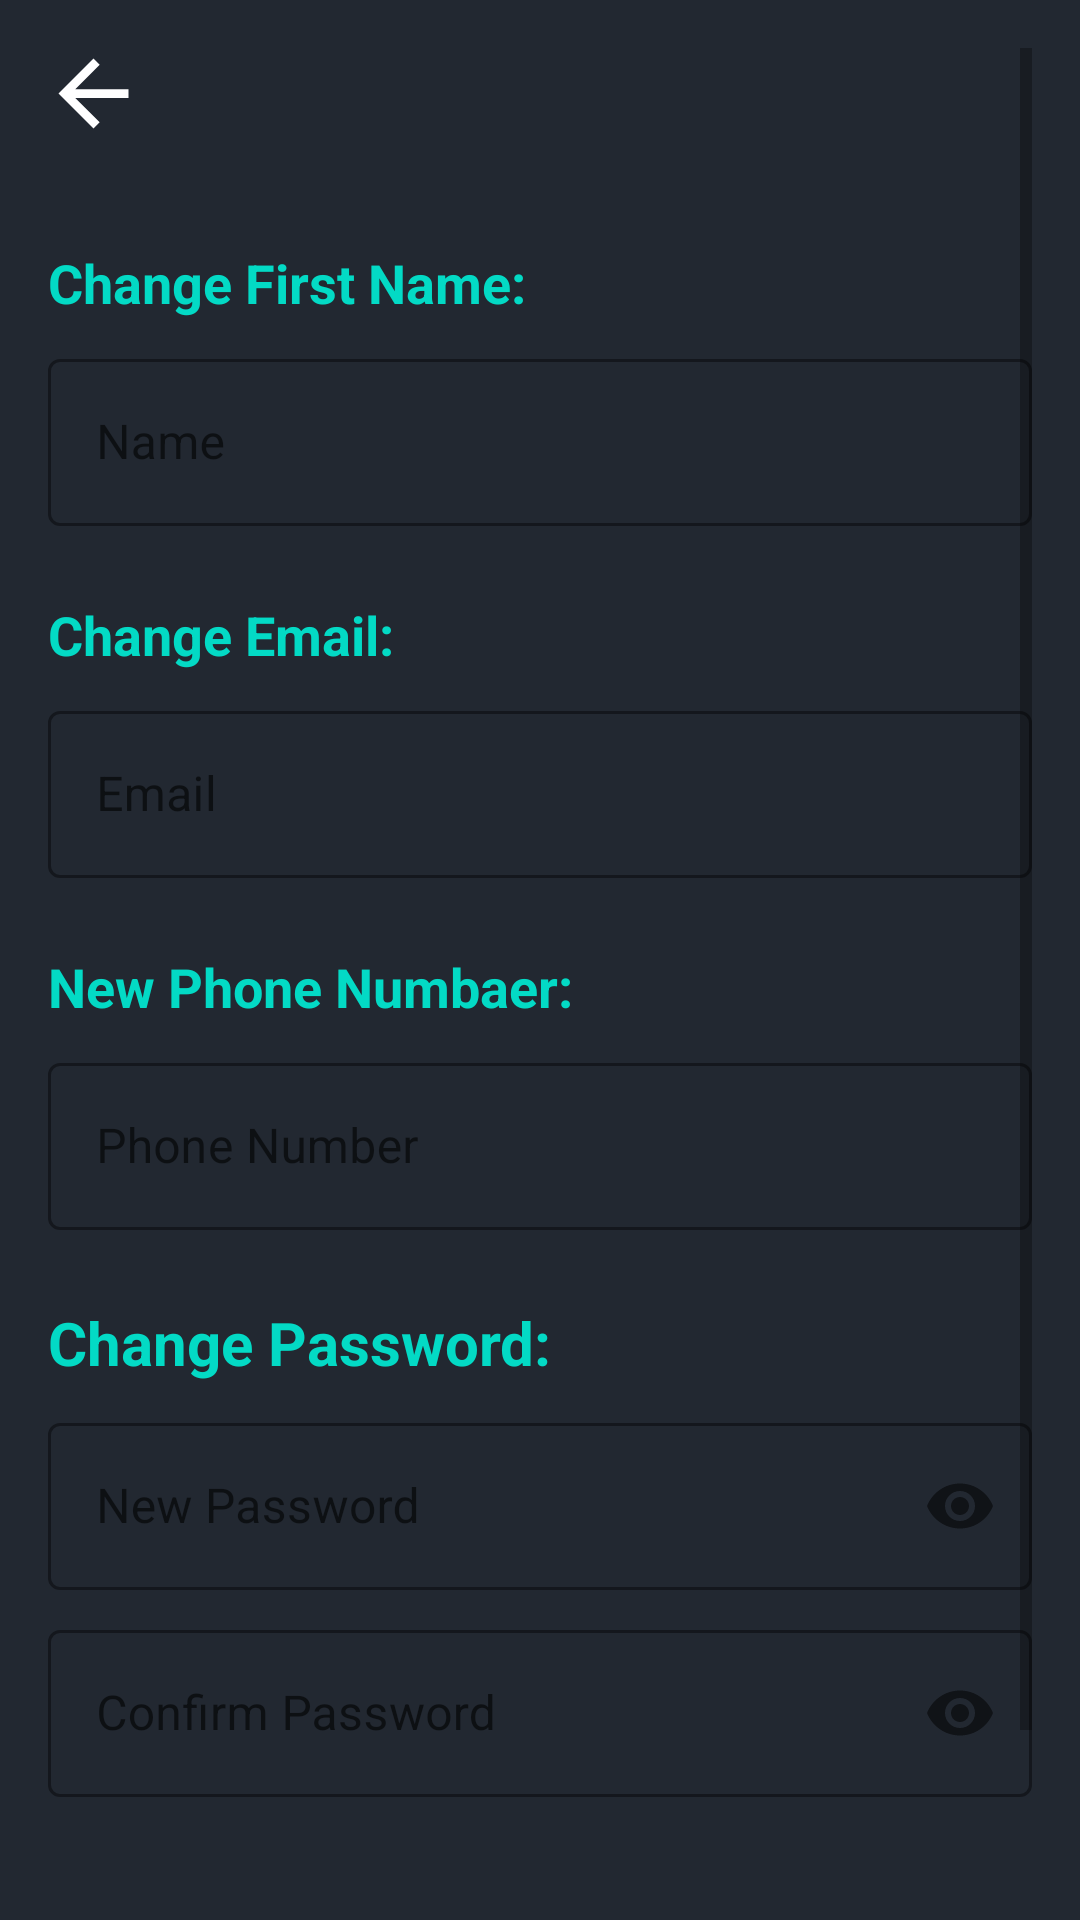

Android layout source for this screen:
<!-- AndroidManifest.xml: application theme Theme.FreelancerMarketPlace -->
<!-- res/layout/update_user_data.xml -->
<?xml version="1.0" encoding="utf-8"?>
<ScrollView xmlns:android="http://schemas.android.com/apk/res/android"
    xmlns:app="http://schemas.android.com/apk/res-auto"
    android:layout_width="match_parent"
    android:layout_height="match_parent"
    android:fillViewport="true"
    android:padding="16dp"
    android:background="@color/background">

    <LinearLayout
        android:layout_width="match_parent"
        android:layout_height="wrap_content"
        android:orientation="vertical"
        android:background="@color/background">
        <ImageButton
            android:id="@+id/backButton"
            android:layout_width="30dp"
            android:layout_height="30dp"
            android:layout_alignParentStart="true"
            android:layout_centerVertical="true"
            android:background="?attr/selectableItemBackgroundBorderless"
            android:contentDescription="Back Button"
            android:src="@drawable/ic_back_arrow" />
        <TextView
            android:layout_width="match_parent"
            android:layout_height="wrap_content"
            android:text="Change First Name:"
            android:textColor="@color/primary"
            android:textSize="18sp"
            android:paddingTop="20sp"
            android:textStyle="bold"
            android:layout_marginTop="16dp"
            android:layout_marginBottom="8dp"/>
        
        <com.google.android.material.textfield.TextInputLayout
            style="@style/Widget.MaterialComponents.TextInputLayout.OutlinedBox"
            android:layout_width="match_parent"
            android:layout_height="wrap_content"
            android:layout_marginBottom="8dp"
            app:boxStrokeColor="@color/primary"
            app:hintTextColor="@color/primary">

            <com.google.android.material.textfield.TextInputEditText
                android:id="@+id/etFirstName"
                android:layout_width="match_parent"
                android:layout_height="wrap_content"
                android:hint="Name"
                android:inputType="textCapWords"
                android:textColor="@color/secondary"/>
        </com.google.android.material.textfield.TextInputLayout>


        <TextView
            android:layout_width="match_parent"
            android:layout_height="wrap_content"
            android:text="Change Email:"
            android:textColor="@color/primary"
            android:textSize="18sp"
            android:textStyle="bold"
            android:layout_marginTop="16dp"
            android:layout_marginBottom="8dp"/>
        
        <com.google.android.material.textfield.TextInputLayout
            style="@style/Widget.MaterialComponents.TextInputLayout.OutlinedBox"
            android:layout_width="match_parent"
            android:layout_height="wrap_content"
            android:layout_marginBottom="8dp"
            app:boxStrokeColor="@color/primary"
            app:hintTextColor="@color/primary">

            <com.google.android.material.textfield.TextInputEditText
                android:id="@+id/etEmail"
                android:layout_width="match_parent"
                android:layout_height="wrap_content"
                android:hint="Email"
                android:inputType="textEmailAddress"
                android:textColor="@color/secondary"/>
        </com.google.android.material.textfield.TextInputLayout>

        <TextView
            android:layout_width="match_parent"
            android:layout_height="wrap_content"
            android:text="New Phone Numbaer:"
            android:textColor="@color/primary"
            android:textSize="18sp"
            android:textStyle="bold"
            android:layout_marginTop="16dp"
            android:layout_marginBottom="8dp"/>
        
        <com.google.android.material.textfield.TextInputLayout
            style="@style/Widget.MaterialComponents.TextInputLayout.OutlinedBox"
            android:layout_width="match_parent"
            android:layout_height="wrap_content"
            android:layout_marginBottom="8dp"
            app:boxStrokeColor="@color/primary"
            app:hintTextColor="@color/primary">


            <com.google.android.material.textfield.TextInputEditText
                android:id="@+id/etPhone"
                android:layout_width="match_parent"
                android:layout_height="wrap_content"
                android:hint="Phone Number"
                android:inputType="phone"
                android:textColor="@color/secondary"/>
        </com.google.android.material.textfield.TextInputLayout>

        
        <TextView
            android:layout_width="match_parent"
            android:layout_height="wrap_content"
            android:text="Change Password:"
            android:textColor="@color/primary"
            android:textSize="20sp"
            android:textStyle="bold"
            android:layout_marginTop="16dp"
            android:layout_marginBottom="8dp"/>

        
        <com.google.android.material.textfield.TextInputLayout
            style="@style/Widget.MaterialComponents.TextInputLayout.OutlinedBox"
            android:layout_width="match_parent"
            android:layout_height="wrap_content"
            android:layout_marginBottom="8dp"
            app:boxStrokeColor="@color/primary"
            app:hintTextColor="@color/primary"
            app:passwordToggleEnabled="true">

            <com.google.android.material.textfield.TextInputEditText
                android:id="@+id/etNewPassword"
                android:layout_width="match_parent"
                android:layout_height="wrap_content"
                android:hint="New Password"
                android:textColorHint="@color/secondary"
                android:inputType="textPassword"
                android:textColor="@color/secondary"/>
        </com.google.android.material.textfield.TextInputLayout>

        
        <com.google.android.material.textfield.TextInputLayout
            style="@style/Widget.MaterialComponents.TextInputLayout.OutlinedBox"
            android:layout_width="match_parent"
            android:layout_height="wrap_content"
            android:layout_marginBottom="24dp"
            app:boxStrokeColor="@color/primary"
            app:hintTextColor="@color/primary"
            app:passwordToggleEnabled="true">

            <com.google.android.material.textfield.TextInputEditText
                android:id="@+id/etConfirmPassword"
                android:layout_width="match_parent"
                android:layout_height="wrap_content"
                android:hint="Confirm Password"
                android:inputType="textPassword"
                android:textColor="@color/secondary"/>
        </com.google.android.material.textfield.TextInputLayout>

        
        <Button
            android:id="@+id/btnSave"
            style="@style/RoundedTextInputLayout"
            android:layout_width="match_parent"
            android:layout_height="55sp"
            android:text="Save Changes"
            android:backgroundTint="@color/primary"
            android:textColor="@color/text_primary"
            android:textSize="18sp"
            android:textStyle="bold"
            android:layout_marginTop="16dp"/>

    </LinearLayout>
</ScrollView>
<!-- resources referenced by this layout -->
<resources>
  <color name="background">#222831</color>
  <color name="primary">#FF03DAC5</color>
  <color name="secondary">#FFFFFF</color>
  <color name="text_primary">#000000</color>
  <!-- drawable ic_back_arrow (drawable) -->
  <?xml version="1.0" encoding="utf-8"?>
  <vector xmlns:android="http://schemas.android.com/apk/res/android"
      android:width="35dp"
      android:height="35dp"
      android:viewportWidth="24"
      android:viewportHeight="24"
      android:tint="@color/secondary">
      <path
          android:fillColor="@android:color/white"
          android:pathData="M20 11H7.83l5.59-5.59L12 4l-8 8 8 8 1.41-1.41L7.83 13H20v-2z"/>
  </vector>
  <style name="RoundedTextInputLayout" parent="Widget.MaterialComponents.TextInputLayout.OutlinedBox">
          
          <item name="shapeAppearanceOverlay">@style/RoundedShapeAppearance</item>
          
          <item name="boxStrokeColor">@color/secondary</item>
      </style>
  <style name="Theme.FreelancerMarketPlace" parent="Theme.MaterialComponents.DayNight.NoActionBar">
          <item name="colorPrimary">@color/primary</item>
          <item name="colorPrimaryVariant">@color/purple_700</item>
          <item name="colorOnPrimary">@color/secondary</item>
          
          <item name="colorSecondary">@color/teal_200</item>
          <item name="colorSecondaryVariant">@color/teal_700</item>
          <item name="colorOnSecondary">@color/text_primary</item>
          
          
      </style>
  <style name="RoundedShapeAppearance">
          <item name="cornerFamily">rounded</item>
          <item name="cornerSize">12dp</item> 
          <item name="strokeWidth">10dp</item> 
      </style>
  <color name="purple_700">#FF3700B3</color>
  <color name="teal_200">#FF03DAC5</color>
  <color name="teal_700">#FF018786</color>
</resources>
